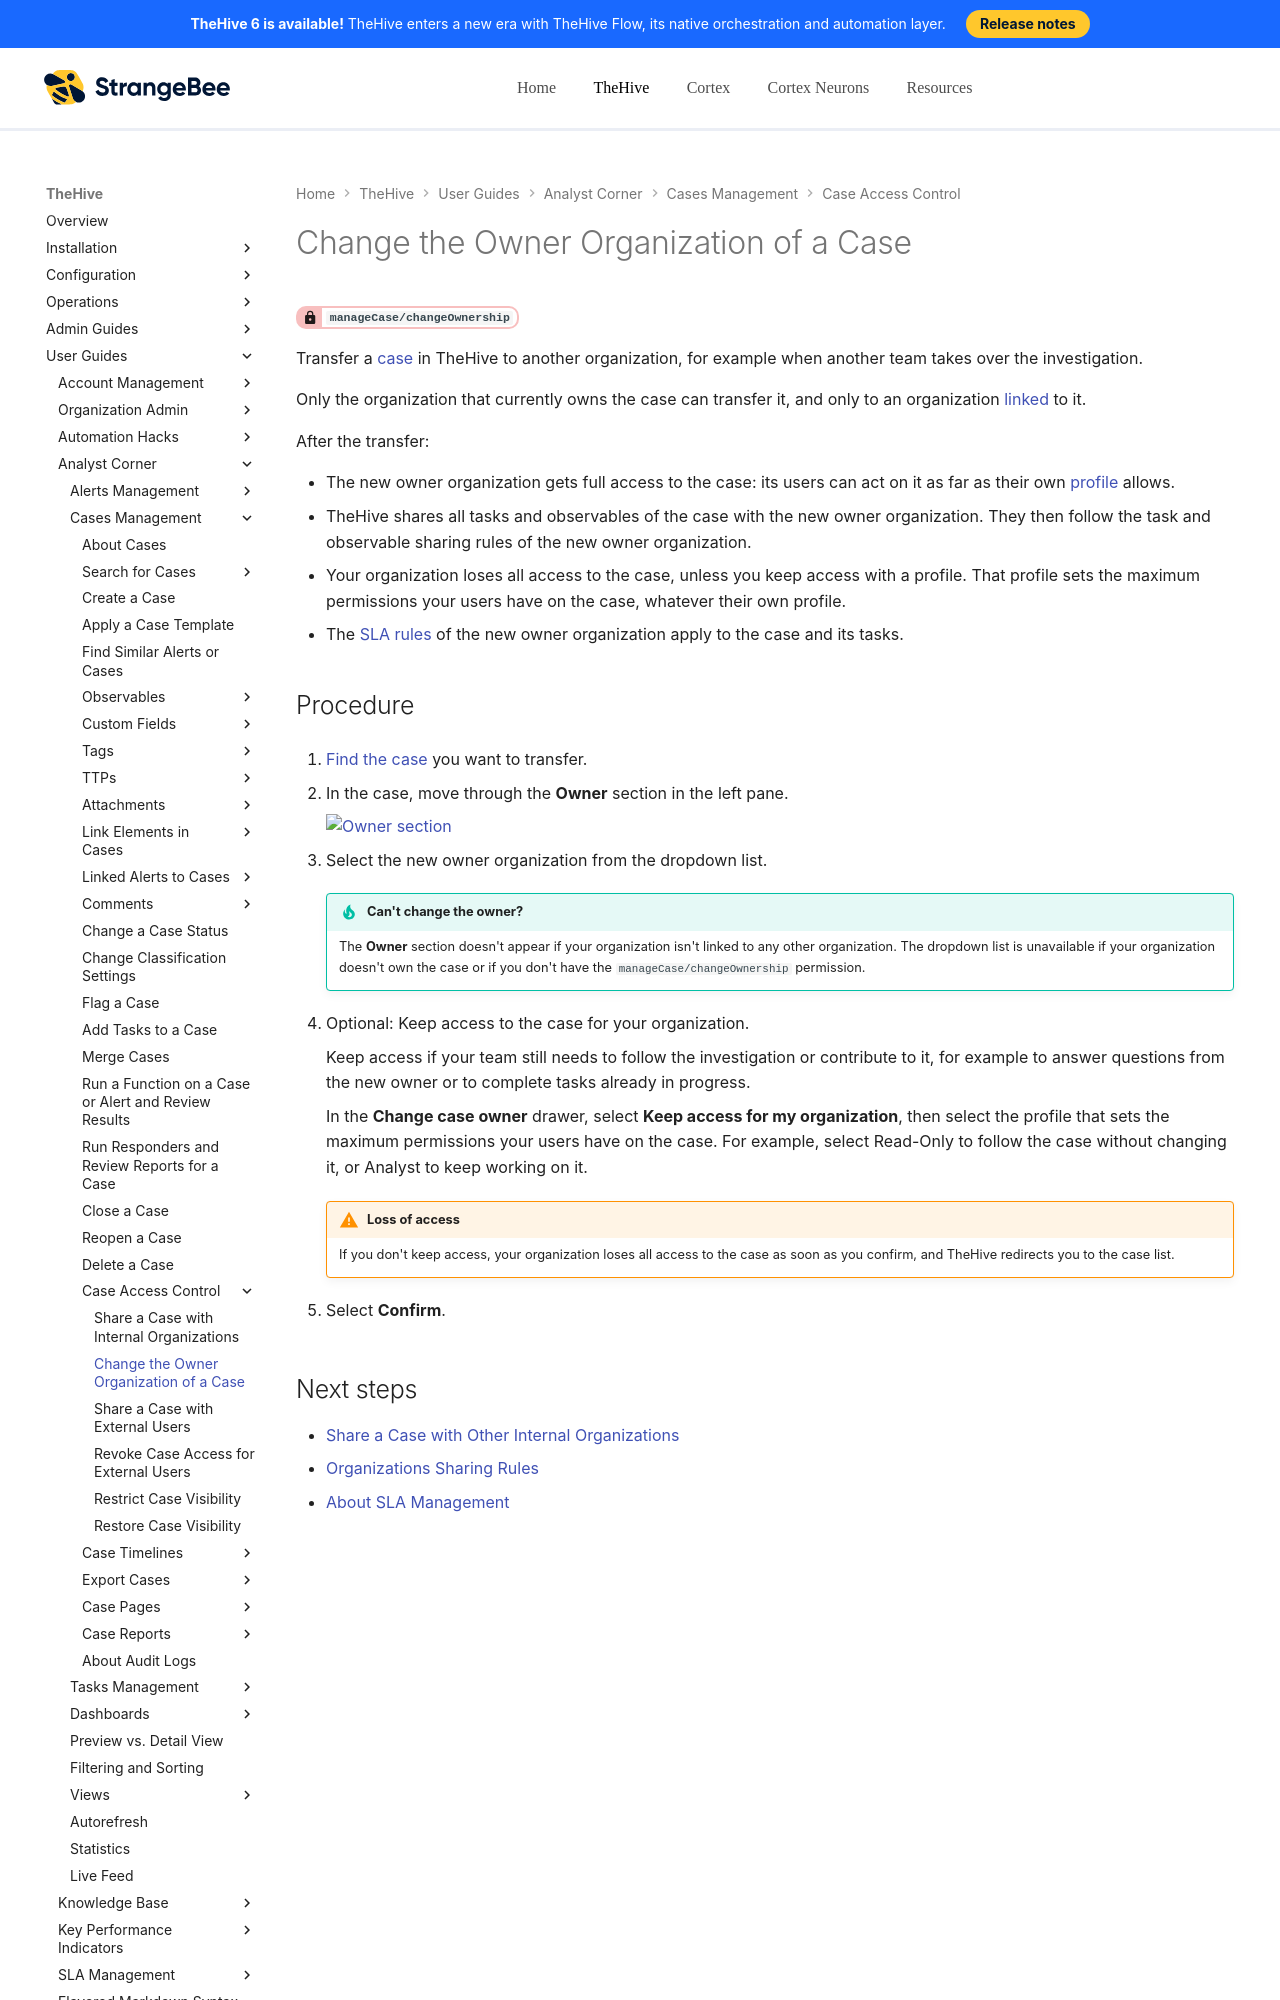

repository: StrangeBeeCorp/docs · page: thehive/user-guides/analyst-corner/cases/change-case-owner-organization/index.html · generator: mkdocs

# Change the Owner Organization of a Case

<!-- md:permission `manageCase/changeOwnership` -->

Transfer a [case](about-cases.md) in TheHive to another organization, for example when another team takes over the investigation.

Only the organization that currently owns the case can transfer it, and only to an organization [linked](../../../administration/organizations/link-an-organization.md) to it.

After the transfer:

* The new owner organization gets full access to the case: its users can act on it as far as their own [profile](../../../administration/profiles/about-profiles.md) allows.
* TheHive shares all tasks and observables of the case with the new owner organization. They then follow the task and observable sharing rules of the new owner organization.
* Your organization loses all access to the case, unless you keep access with a profile. That profile sets the maximum permissions your users have on the case, whatever their own profile.
* The [SLA rules](../../sla-management/about-sla-management.md#ownership) of the new owner organization apply to the case and its tasks.

<h2>Procedure</h2>

1. [Find the case](search-for-cases/find-a-case.md) you want to transfer.

2. In the case, move through the **Owner** section in the left pane.

    ![Owner section](../../../images/user-guides/analyst-corner/cases/change-ownership-case.png)

3. Select the new owner organization from the dropdown list.

    !!! tip "Can't change the owner?"
        The **Owner** section doesn't appear if your organization isn't linked to any other organization. The dropdown list is unavailable if your organization doesn't own the case or if you don't have the `manageCase/changeOwnership` permission.
